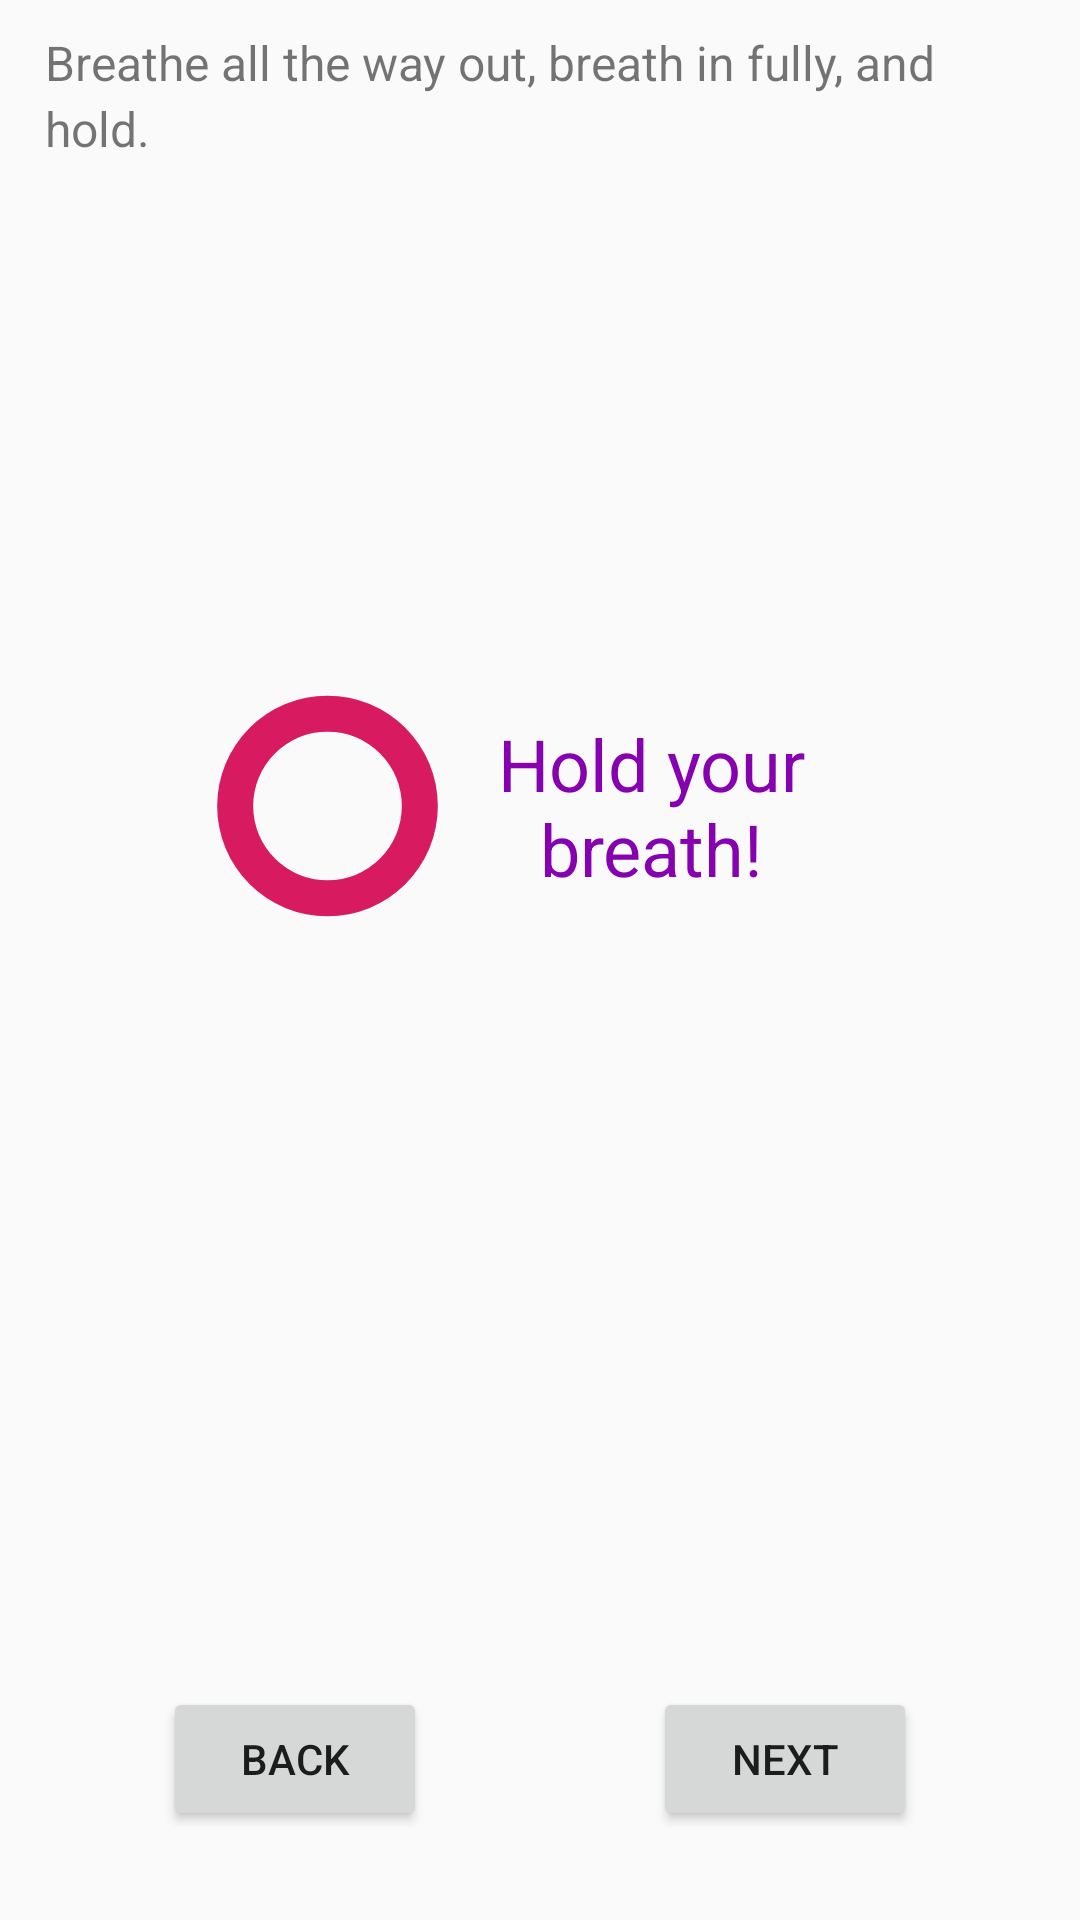

Write the Android layout XML for this screen, with the resource values it uses.
<!-- AndroidManifest.xml: application theme AppTheme -->
<!-- res/layout/fragment_breathhold_test.xml -->
<?xml version="1.0" encoding="utf-8"?>
<androidx.constraintlayout.widget.ConstraintLayout
    xmlns:android="http://schemas.android.com/apk/res/android"
    xmlns:app="http://schemas.android.com/apk/res-auto"
    xmlns:tools="http://schemas.android.com/tools"
    android:layout_width="match_parent"
    android:layout_height="match_parent"
    android:screenOrientation="portrait"
    tools:context="ucla.erlab.brainresearch.studyui.pvt.PvtTestFragment">

    

    <TextView
        android:id="@+id/textView_BreathHoldTestGuide"
        android:layout_width="match_parent"
        android:layout_height="wrap_content"
        android:layout_marginStart="15dp"
        android:layout_marginEnd="15dp"
        android:layout_marginTop="10dp"
        android:lineSpacingExtra="3sp"
        android:text="@string/breathHoldTest_guide"
        android:textSize="16sp"
        app:layout_constraintStart_toStartOf="parent"
        app:layout_constraintEnd_toEndOf="parent"
        app:layout_constraintTop_toTopOf="parent"/>

    <LinearLayout
        android:layout_width="0dp"
        android:layout_height="0dp"
        app:layout_constraintHeight_percent="0.2"
        app:layout_constraintWidth_percent="0.6"
        app:layout_constraintVertical_bias="0.4"
        app:layout_constraintStart_toStartOf="parent"
        app:layout_constraintEnd_toEndOf="parent"
        app:layout_constraintTop_toTopOf="parent"
        app:layout_constraintBottom_toBottomOf="parent"
        android:gravity="center_vertical"
        android:orientation="horizontal">
        <ProgressBar
            style="?android:progressBarStyleHorizontal"
            android:id="@+id/progressBar_breathHoldTimer"
            android:progressDrawable="@drawable/red_ring"
            android:layout_width="0dp"
            android:layout_height="match_parent"
            android:layout_weight="0.4"
            android:indeterminate="false"
            android:max="100"
            android:progress="100"/>
        <TextView
            android:id="@+id/textView_breathHoldTimer"
            android:layout_width="0dp"
            android:layout_height="wrap_content"
            android:layout_weight="0.6"
            android:layout_marginStart="15dp"
            android:layout_marginEnd="15dp"
            android:text="Hold your breath!"
            android:textColor="#8601AF"
            android:textAlignment="center"
            android:textSize="24sp"/>
    </LinearLayout>

    <Button
        style="@style/Widget.AppCompat.Button"
        android:id="@+id/button_Back"
        android:layout_width="wrap_content"
        android:layout_height="wrap_content"
        android:text="Back"
        app:layout_constraintHorizontal_bias="0.2"
        app:layout_constraintVertical_bias="0.95"
        app:layout_constraintStart_toStartOf="parent"
        app:layout_constraintEnd_toEndOf="parent"
        app:layout_constraintTop_toTopOf="parent"
        app:layout_constraintBottom_toBottomOf="parent" />

    <Button
        style="@style/Widget.AppCompat.Button"
        android:id="@+id/button_Next"
        android:layout_width="wrap_content"
        android:layout_height="wrap_content"
        android:text="Next"
        app:layout_constraintHorizontal_bias="0.8"
        app:layout_constraintVertical_bias="0.95"
        app:layout_constraintStart_toStartOf="parent"
        app:layout_constraintEnd_toEndOf="parent"
        app:layout_constraintTop_toTopOf="parent"
        app:layout_constraintBottom_toBottomOf="parent" />

</androidx.constraintlayout.widget.ConstraintLayout>
<!-- resources referenced by this layout -->
<resources>
  <!-- drawable red_ring (drawable) -->
  <?xml version="1.0" encoding="utf-8"?>
  <shape xmlns:android="http://schemas.android.com/apk/res/android"
      android:shape="ring"
      android:innerRadiusRatio="3"
      android:thickness="12dp"
      android:useLevel="true">
      <solid android:color="#D81B60" />
  </shape>
  <string name="breathHoldTest_guide">
          Breathe all the way out, breath in fully, and hold.\n
      </string>
  <style name="AppTheme" parent="Theme.AppCompat.Light.DarkActionBar">
          
          <item name="colorPrimary">@color/colorPrimary</item>
          <item name="colorPrimaryDark">@color/colorPrimaryDark</item>
          <item name="colorAccent">@color/colorAccent</item>
      </style>
  <color name="colorPrimary">#008577</color>
  <color name="colorPrimaryDark">#00574B</color>
  <color name="colorAccent">#D81B60</color>
</resources>
